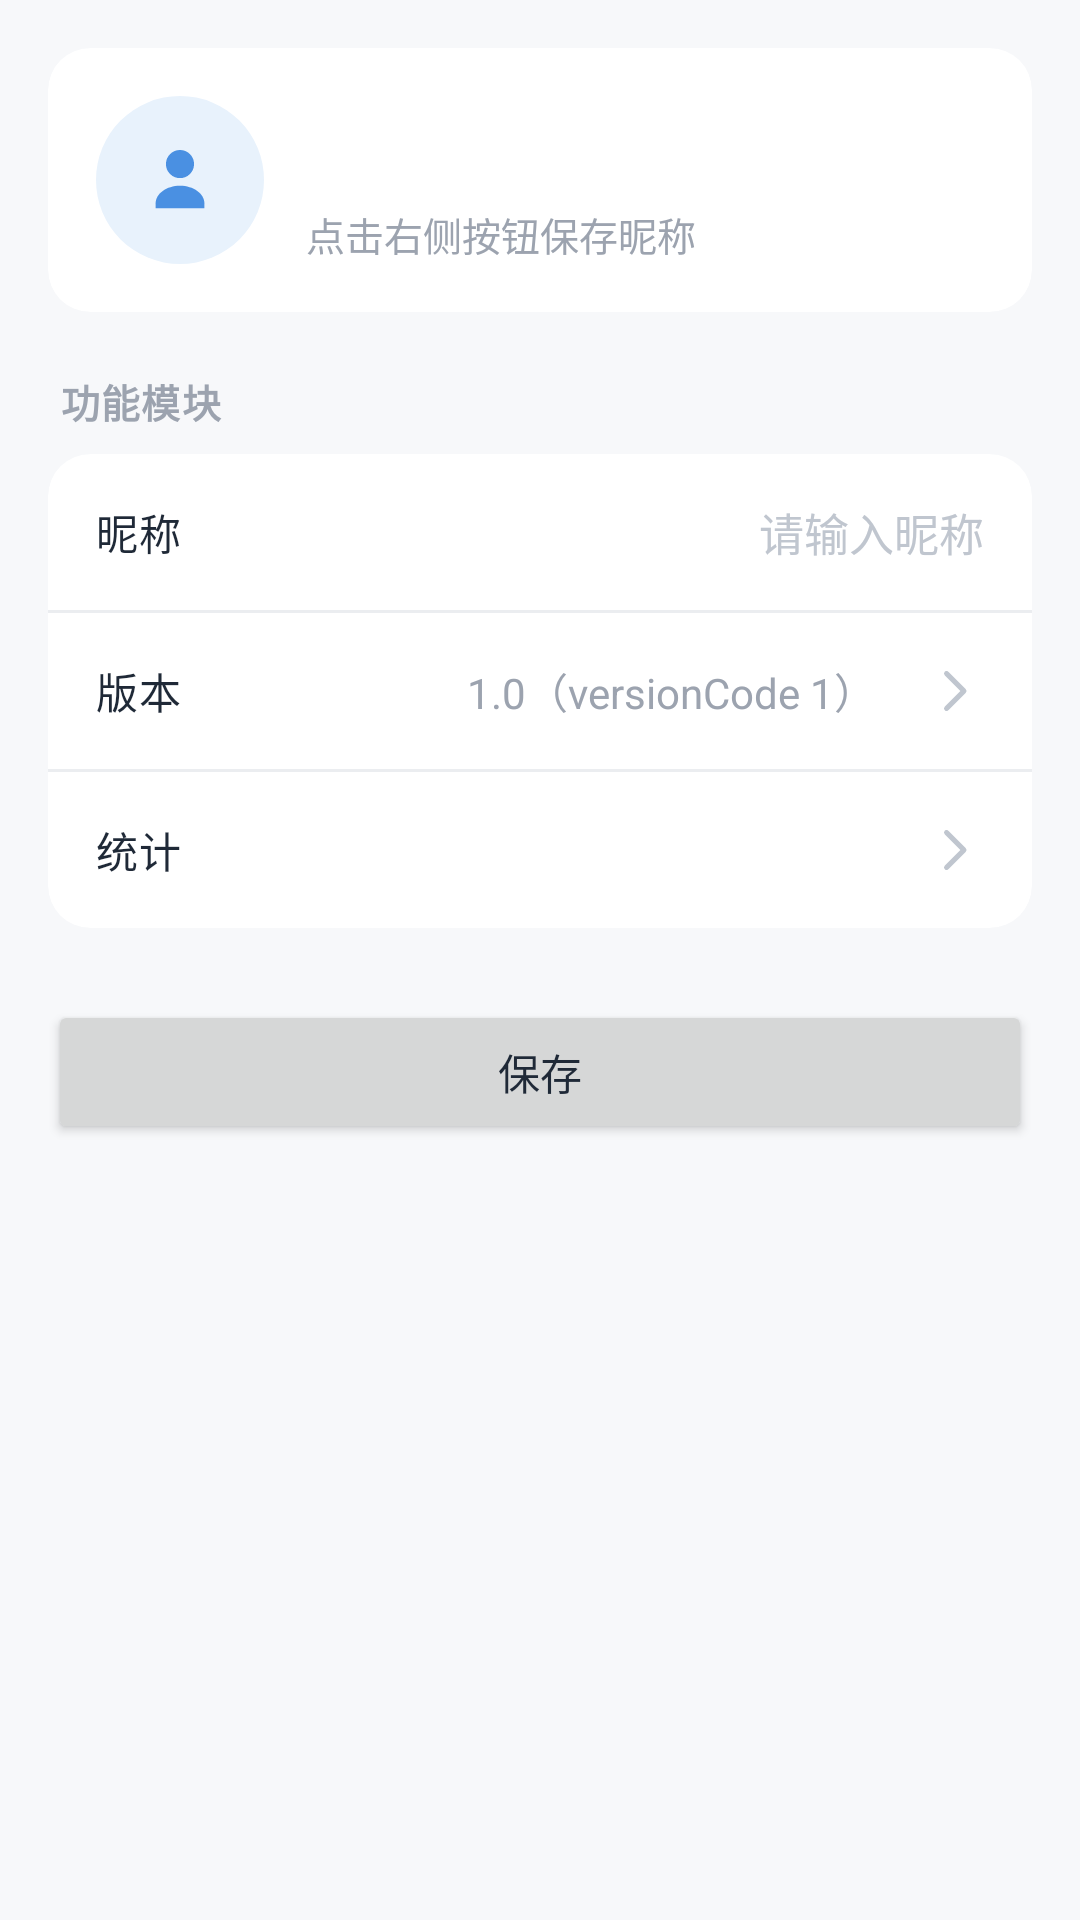

Android layout source for this screen:
<!-- AndroidManifest.xml: application theme Theme.Todolist -->
<!-- res/layout/fragment_settings.xml -->
<?xml version="1.0" encoding="utf-8"?>
<ScrollView xmlns:android="http://schemas.android.com/apk/res/android"
            xmlns:app="http://schemas.android.com/apk/res-auto"
            xmlns:tools="http://schemas.android.com/tools"
            android:layout_width="match_parent"
            android:layout_height="match_parent"
            android:background="@color/background"
            android:clipToPadding="false"
            android:paddingBottom="24dp">

    <LinearLayout
            android:layout_width="match_parent"
            android:layout_height="wrap_content"
            android:orientation="vertical"
            android:paddingStart="16dp"
            android:paddingEnd="16dp"
            android:paddingTop="16dp">

        
        <com.google.android.material.card.MaterialCardView
                style="@style/Widget.App.CardView"
                android:layout_width="match_parent"
                android:layout_height="wrap_content">

            <LinearLayout
                    android:layout_width="match_parent"
                    android:layout_height="wrap_content"
                    android:gravity="center_vertical"
                    android:orientation="horizontal"
                    android:padding="16dp">

                
                <FrameLayout
                        android:layout_width="56dp"
                        android:layout_height="56dp"
                        android:background="@drawable/bg_circle_avatar">

                    <ImageView
                            android:layout_width="30dp"
                            android:layout_height="30dp"
                            android:layout_gravity="center"
                            android:contentDescription="@string/settings_nickname_label"
                            android:src="@drawable/ic_person" />

                </FrameLayout>

                <LinearLayout
                        android:layout_width="0dp"
                        android:layout_height="wrap_content"
                        android:layout_marginStart="14dp"
                        android:layout_weight="1"
                        android:orientation="vertical">

                    
                    <TextView
                            android:id="@+id/txv_welcome"
                            style="@style/TextAppearance.App.Headline"
                            android:layout_width="match_parent"
                            android:layout_height="wrap_content"
                            tools:text="你好，小明" />

                    <TextView
                            android:layout_width="match_parent"
                            android:layout_height="wrap_content"
                            android:layout_marginTop="4dp"
                            android:text="@string/settings_user_subtitle"
                            android:textColor="@color/text_secondary"
                            android:textSize="13sp" />

                </LinearLayout>

            </LinearLayout>

        </com.google.android.material.card.MaterialCardView>

        
        <TextView
                style="@style/TextAppearance.App.GroupTitle"
                android:layout_width="wrap_content"
                android:layout_height="wrap_content"
                android:layout_marginStart="4dp"
                android:layout_marginTop="20dp"
                android:layout_marginBottom="8dp"
                android:text="@string/settings_group_function" />

        <com.google.android.material.card.MaterialCardView
                style="@style/Widget.App.CardView"
                android:layout_width="match_parent"
                android:layout_height="wrap_content">

            <LinearLayout
                    android:layout_width="match_parent"
                    android:layout_height="wrap_content"
                    android:orientation="vertical">

                
                <LinearLayout
                        style="@style/Widget.App.SettingsItem"
                        android:paddingStart="16dp"
                        android:paddingEnd="16dp">

                    <TextView
                            style="@style/Widget.App.SettingsItemTitle"
                            android:text="@string/settings_nickname_label" />

                    <EditText
                            android:id="@+id/edt_nickname"
                            android:layout_width="0dp"
                            android:layout_height="wrap_content"
                            android:layout_weight="1"
                            android:background="@null"
                            android:gravity="end"
                            android:hint="@string/hint_nickname"
                            android:inputType="textPersonName"
                            android:maxLines="1"
                            android:textAlignment="viewEnd"
                            android:textColor="@color/text_primary"
                            android:textColorHint="@color/text_hint"
                            android:textSize="15sp" />

                </LinearLayout>

                <View style="@style/Widget.App.InnerDivider" />

                
                <LinearLayout
                        style="@style/Widget.App.SettingsItem"
                        android:clickable="false"
                        android:focusable="false">

                    <TextView
                            style="@style/Widget.App.SettingsItemTitle"
                            android:text="@string/settings_version_label" />

                    <TextView
                            android:id="@+id/txv_version"
                            android:layout_width="wrap_content"
                            android:layout_height="wrap_content"
                            android:layout_marginEnd="8dp"
                            android:text="@string/settings_version_value"
                            android:textColor="@color/text_secondary"
                            android:textSize="14sp" />

                    <ImageView
                            style="@style/Widget.App.SettingsItemArrow"
                            android:contentDescription="@string/settings_version_label" />

                </LinearLayout>

                <View style="@style/Widget.App.InnerDivider" />

                
                <LinearLayout
                        android:id="@+id/itemStatistics"
                        style="@style/Widget.App.SettingsItem">

                    <TextView
                            style="@style/Widget.App.SettingsItemTitle"
                            android:text="@string/settings_item_statistics" />

                    <ImageView
                            style="@style/Widget.App.SettingsItemArrow"
                            android:contentDescription="@string/settings_item_statistics" />

                </LinearLayout>

            </LinearLayout>

        </com.google.android.material.card.MaterialCardView>

        
        <TextView
                android:id="@+id/txvGroupAppearance"
                style="@style/TextAppearance.App.GroupTitle"
                android:layout_width="wrap_content"
                android:layout_height="wrap_content"
                android:layout_marginStart="4dp"
                android:layout_marginTop="20dp"
                android:layout_marginBottom="8dp"
                android:text="@string/settings_group_appearance"
                android:visibility="gone"
                tools:visibility="visible" />

        <com.google.android.material.card.MaterialCardView
                android:id="@+id/cardAppearance"
                style="@style/Widget.App.CardView"
                android:layout_width="match_parent"
                android:layout_height="wrap_content"
                android:visibility="gone"
                tools:visibility="visible">

            <LinearLayout
                    android:layout_width="match_parent"
                    android:layout_height="wrap_content"
                    android:orientation="vertical">

                <LinearLayout
                        style="@style/Widget.App.SettingsItem">

                    <TextView
                            style="@style/Widget.App.SettingsItemTitle"
                            android:text="@string/settings_item_dark_mode" />

                    <ImageView
                            style="@style/Widget.App.SettingsItemArrow"
                            android:contentDescription="@string/settings_item_dark_mode" />

                </LinearLayout>

            </LinearLayout>

        </com.google.android.material.card.MaterialCardView>

        
        <TextView
                android:id="@+id/txvGroupDatetime"
                style="@style/TextAppearance.App.GroupTitle"
                android:layout_width="wrap_content"
                android:layout_height="wrap_content"
                android:layout_marginStart="4dp"
                android:layout_marginTop="20dp"
                android:layout_marginBottom="8dp"
                android:text="@string/settings_group_datetime"
                android:visibility="gone"
                tools:visibility="visible" />

        <com.google.android.material.card.MaterialCardView
                android:id="@+id/cardDatetime"
                style="@style/Widget.App.CardView"
                android:layout_width="match_parent"
                android:layout_height="wrap_content"
                android:visibility="gone"
                tools:visibility="visible">

            <LinearLayout
                    android:layout_width="match_parent"
                    android:layout_height="wrap_content"
                    android:orientation="vertical">

                <LinearLayout
                        style="@style/Widget.App.SettingsItem">

                    <TextView
                            style="@style/Widget.App.SettingsItemTitle"
                            android:text="@string/settings_item_date_format" />

                    <TextView
                            android:layout_width="wrap_content"
                            android:layout_height="wrap_content"
                            android:layout_marginEnd="8dp"
                            android:text="@string/settings_item_date_format_summary"
                            android:textColor="@color/text_secondary"
                            android:textSize="14sp" />

                    <ImageView
                            style="@style/Widget.App.SettingsItemArrow"
                            android:contentDescription="@string/settings_item_date_format" />

                </LinearLayout>

            </LinearLayout>

        </com.google.android.material.card.MaterialCardView>

        
        <Button
                android:id="@+id/btn_save_nickname"
                android:layout_width="match_parent"
                android:layout_height="wrap_content"
                android:layout_marginTop="24dp"
                android:text="@string/action_save" />

    </LinearLayout>

</ScrollView>
<!-- resources referenced by this layout -->
<resources>
  <color name="background">#FFF7F8FA</color>
  <color name="text_hint">#FFC0C6CF</color>
  <color name="text_primary">#FF1F2937</color>
  <color name="text_secondary">#FF9CA3AF</color>
  <!-- drawable bg_circle_avatar (drawable) -->
  <?xml version="1.0" encoding="utf-8"?>
  <shape xmlns:android="http://schemas.android.com/apk/res/android"
      android:shape="oval">
      <solid android:color="@color/primary_light" />
  </shape>
  <string name="action_save">保存</string>
  <string name="hint_nickname">请输入昵称</string>
  <string name="settings_group_appearance">外观</string>
  <string name="settings_group_datetime">日期与时间</string>
  <string name="settings_group_function">功能模块</string>
  <string name="settings_item_dark_mode">深色模式</string>
  <string name="settings_item_date_format">日期格式</string>
  <string name="settings_item_date_format_summary">yyyy-MM-dd HH:mm</string>
  <string name="settings_item_statistics">统计</string>
  <string name="settings_nickname_label">昵称</string>
  <string name="settings_user_subtitle">点击右侧按钮保存昵称</string>
  <string name="settings_version_label">版本</string>
  <string name="settings_version_value">1.0（versionCode 1）</string>
  <style name="TextAppearance.App.GroupTitle" parent="TextAppearance.MaterialComponents.Caption">
          <item name="android:textSize">13sp</item>
          <item name="android:textStyle">bold</item>
          <item name="android:textColor">@color/text_secondary</item>
      </style>
  <style name="TextAppearance.App.Headline" parent="TextAppearance.MaterialComponents.Headline5">
          <item name="android:textSize">24sp</item>
          <item name="android:textStyle">bold</item>
          <item name="android:textColor">@color/text_primary</item>
      </style>
  <style name="Widget.App.InnerDivider" parent="">
          <item name="android:layout_width">match_parent</item>
          <item name="android:layout_height">1dp</item>
          <item name="android:background">@color/divider</item>
      </style>
  <style name="Widget.App.SettingsItemTitle" parent="TextAppearance.App.Body">
          <item name="android:layout_width">0dp</item>
          <item name="android:layout_height">wrap_content</item>
          <item name="android:layout_weight">1</item>
      </style>
  <color name="primary_light">#FFE8F2FC</color>
  <color name="primary">#FF4A90E2</color>
  <color name="card_background">#FFFFFFFF</color>
  <color name="divider">#FFEBEDF0</color>
  <style name="TextAppearance.App.Body" parent="TextAppearance.MaterialComponents.Body2">
          <item name="android:textSize">14sp</item>
          <item name="android:textColor">@color/text_primary</item>
      </style>
  <color name="primary_dark">#FF3A7BC8</color>
  <color name="white">#FFFFFFFF</color>
  <color name="delete_red">#FFEF4444</color>
  <style name="Widget.App.FloatingActionButton" parent="Widget.MaterialComponents.FloatingActionButton">
          <item name="backgroundTint">@color/primary</item>
          <item name="tint">@color/white</item>
          <item name="fabSize">normal</item>
          <item name="elevation">6dp</item>
      </style>
  <color name="overdue_red">#FFEF4444</color>
  <style name="TextAppearance.App.BottomNav.Active" parent="TextAppearance.MaterialComponents.Caption">
          <item name="android:textSize">12sp</item>
          <item name="android:textStyle">bold</item>
      </style>
  <style name="TextAppearance.App.BottomNav.Inactive" parent="TextAppearance.MaterialComponents.Caption">
          <item name="android:textSize">12sp</item>
      </style>
  <style name="TextAppearance.App.Toolbar" parent="TextAppearance.MaterialComponents.Headline6">
          <item name="android:textSize">18sp</item>
          <item name="android:textStyle">bold</item>
          <item name="android:textColor">@color/text_primary</item>
      </style>
</resources>
